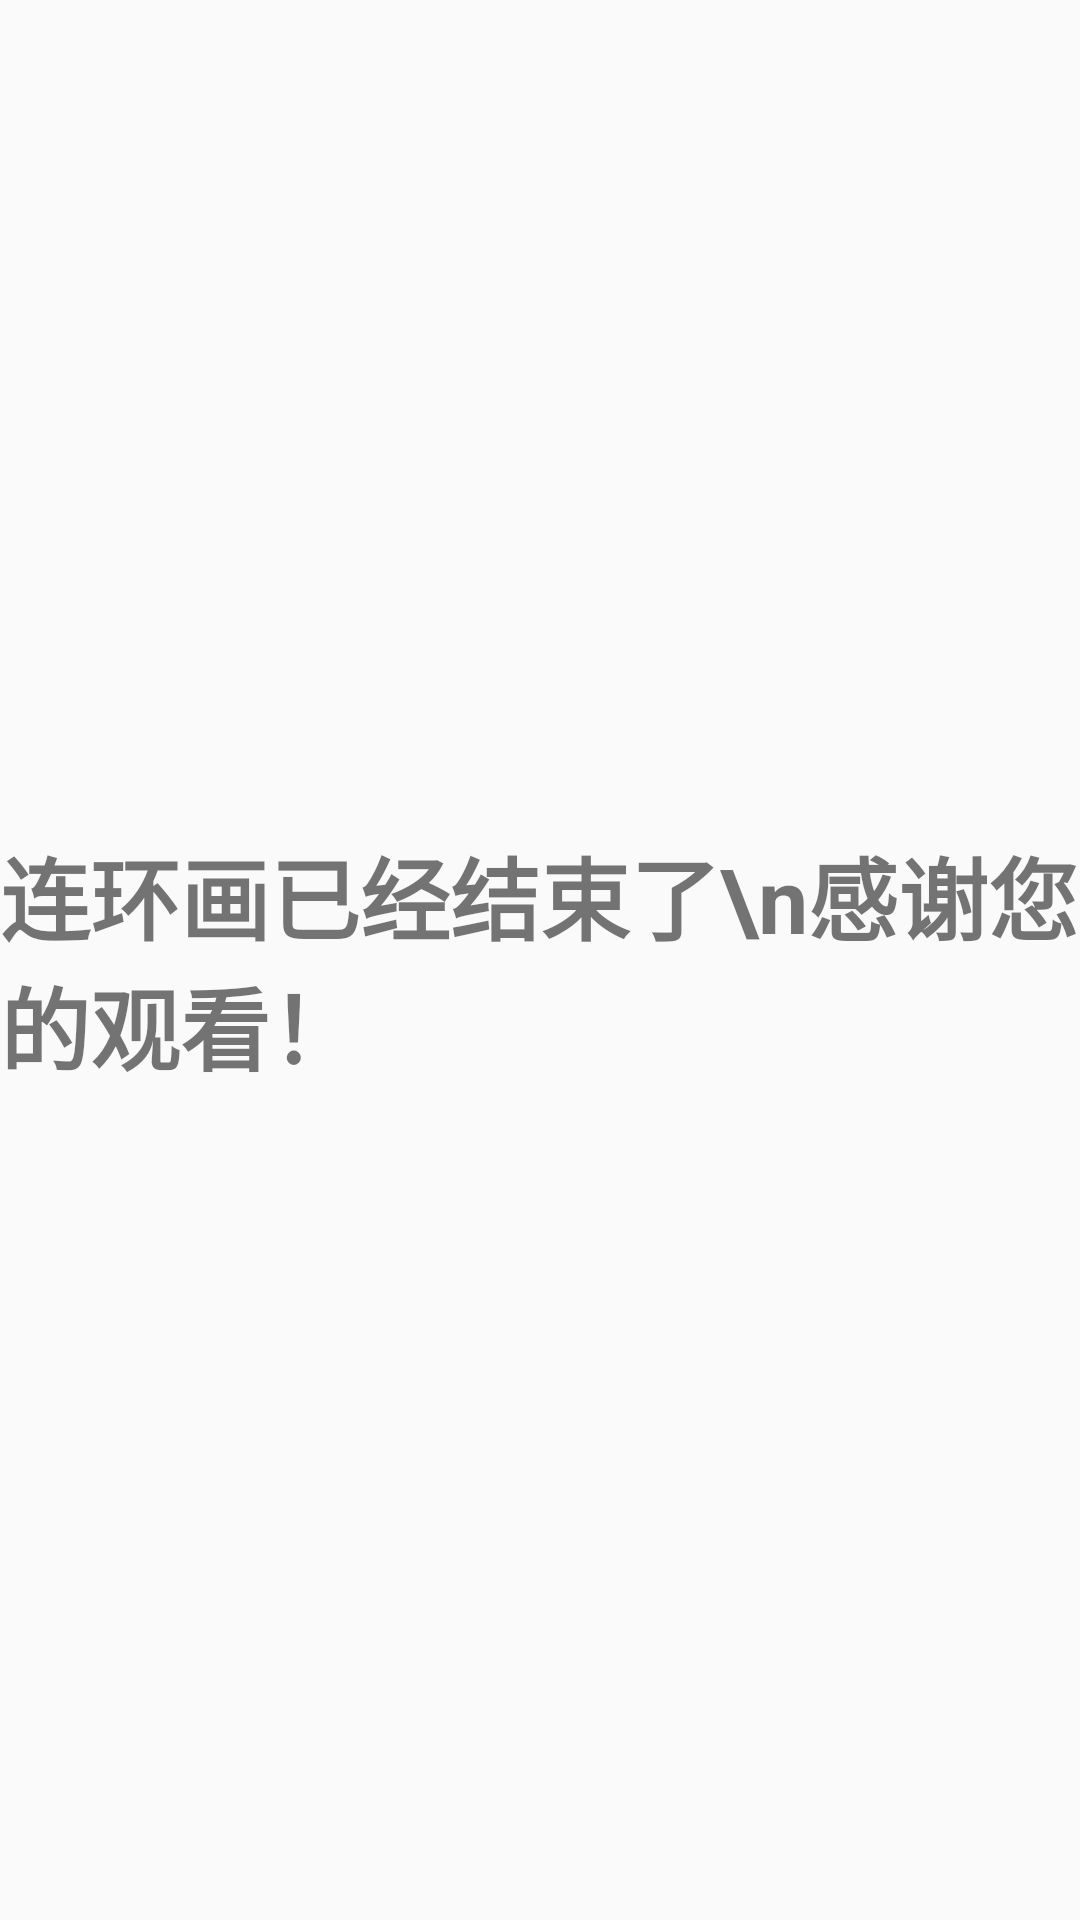

Here is an Android app screen rendered from its layout file. Give the layout XML and the strings, colors and styles it references.
<!-- AndroidManifest.xml: application theme Theme.ComicStrip -->
<!-- res/layout/fragment_end.xml -->
<?xml version="1.0" encoding="utf-8"?>
<RelativeLayout xmlns:android="http://schemas.android.com/apk/res/android"
    xmlns:tools="http://schemas.android.com/tools"
    android:layout_width="match_parent"
    android:layout_height="match_parent"
    tools:context=".fragment.EndFragment">

    
    <TextView
        android:layout_width="wrap_content"
        android:layout_height="wrap_content"
        android:layout_centerInParent="true"
        android:text="连环画已经结束了\n感谢您的观看！"
        android:textStyle="bold"
        android:textSize="30sp"/>

</RelativeLayout>
<!-- resources referenced by this layout -->
<resources>
  <style name="Theme.ComicStrip" parent="Theme.MaterialComponents.DayNight.NoActionBar.Bridge">
          
          <item name="colorPrimary">@color/purple_500</item>
          <item name="colorPrimaryVariant">@color/purple_700</item>
          <item name="colorOnPrimary">@color/white</item>
          
          <item name="colorSecondary">@color/teal_200</item>
          <item name="colorSecondaryVariant">@color/teal_700</item>
          <item name="colorOnSecondary">@color/black</item>
          
          <item name="android:statusBarColor" tools:targetApi="l">?attr/colorPrimaryVariant</item>
          
      </style>
  <!-- not gathered from this repository: default colours our renderer supplied (Android Studio template values) -->
  <color name="purple_500">#FF6200EE</color>
  <color name="purple_700">#FF3700B3</color>
  <color name="teal_200">#FF03DAC5</color>
  <color name="teal_700">#FF018786</color>
  <color name="black">#FF000000</color>
  <color name="white">#FFFFFFFF</color>
</resources>
